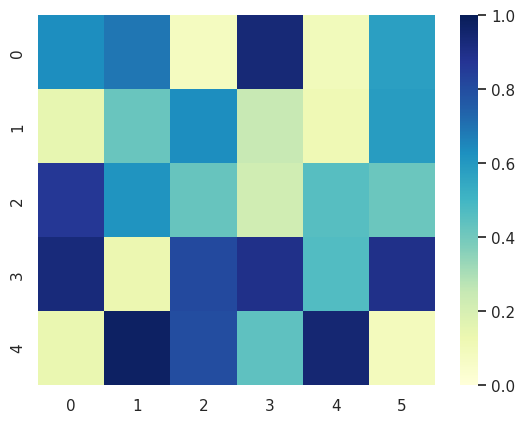

Reproduce this figure in Python.
import numpy as np
import matplotlib.pyplot as plt
import seaborn as sns

class Heatmap:

	def __init__(self, matrix):
		np.random.seed(0)
		sns.set()
		self.matrix = np.array(matrix)
		self.row = len(self.matrix)
		if self.row == 0:
			self.col = 0
		else:
			self.col = len(self.matrix[0])

	def getHeatmap(self, i_s, i_e, j_s, j_e, name):
		if i_s < 0 or i_e >= self.row:
			raise ValueError("No this row")
		if j_s < 0 or j_e >= self.col:
			raise ValueError("No this col")

		new_matrix = self.matrix[i_s:i_e+1, j_s:j_e+1]

		plt.figure()
		ax  = sns.heatmap(new_matrix, vmin = 0.0, vmax = 1.0, cmap="YlGnBu")
		plt.savefig("{}.png".format(name))
		plt.show()


if __name__ == "__main__":
	uniform_data = np.random.rand(10, 12)
	heatmap = Heatmap(uniform_data)

	heatmap.getHeatmap(1,5,0,5, "test")




